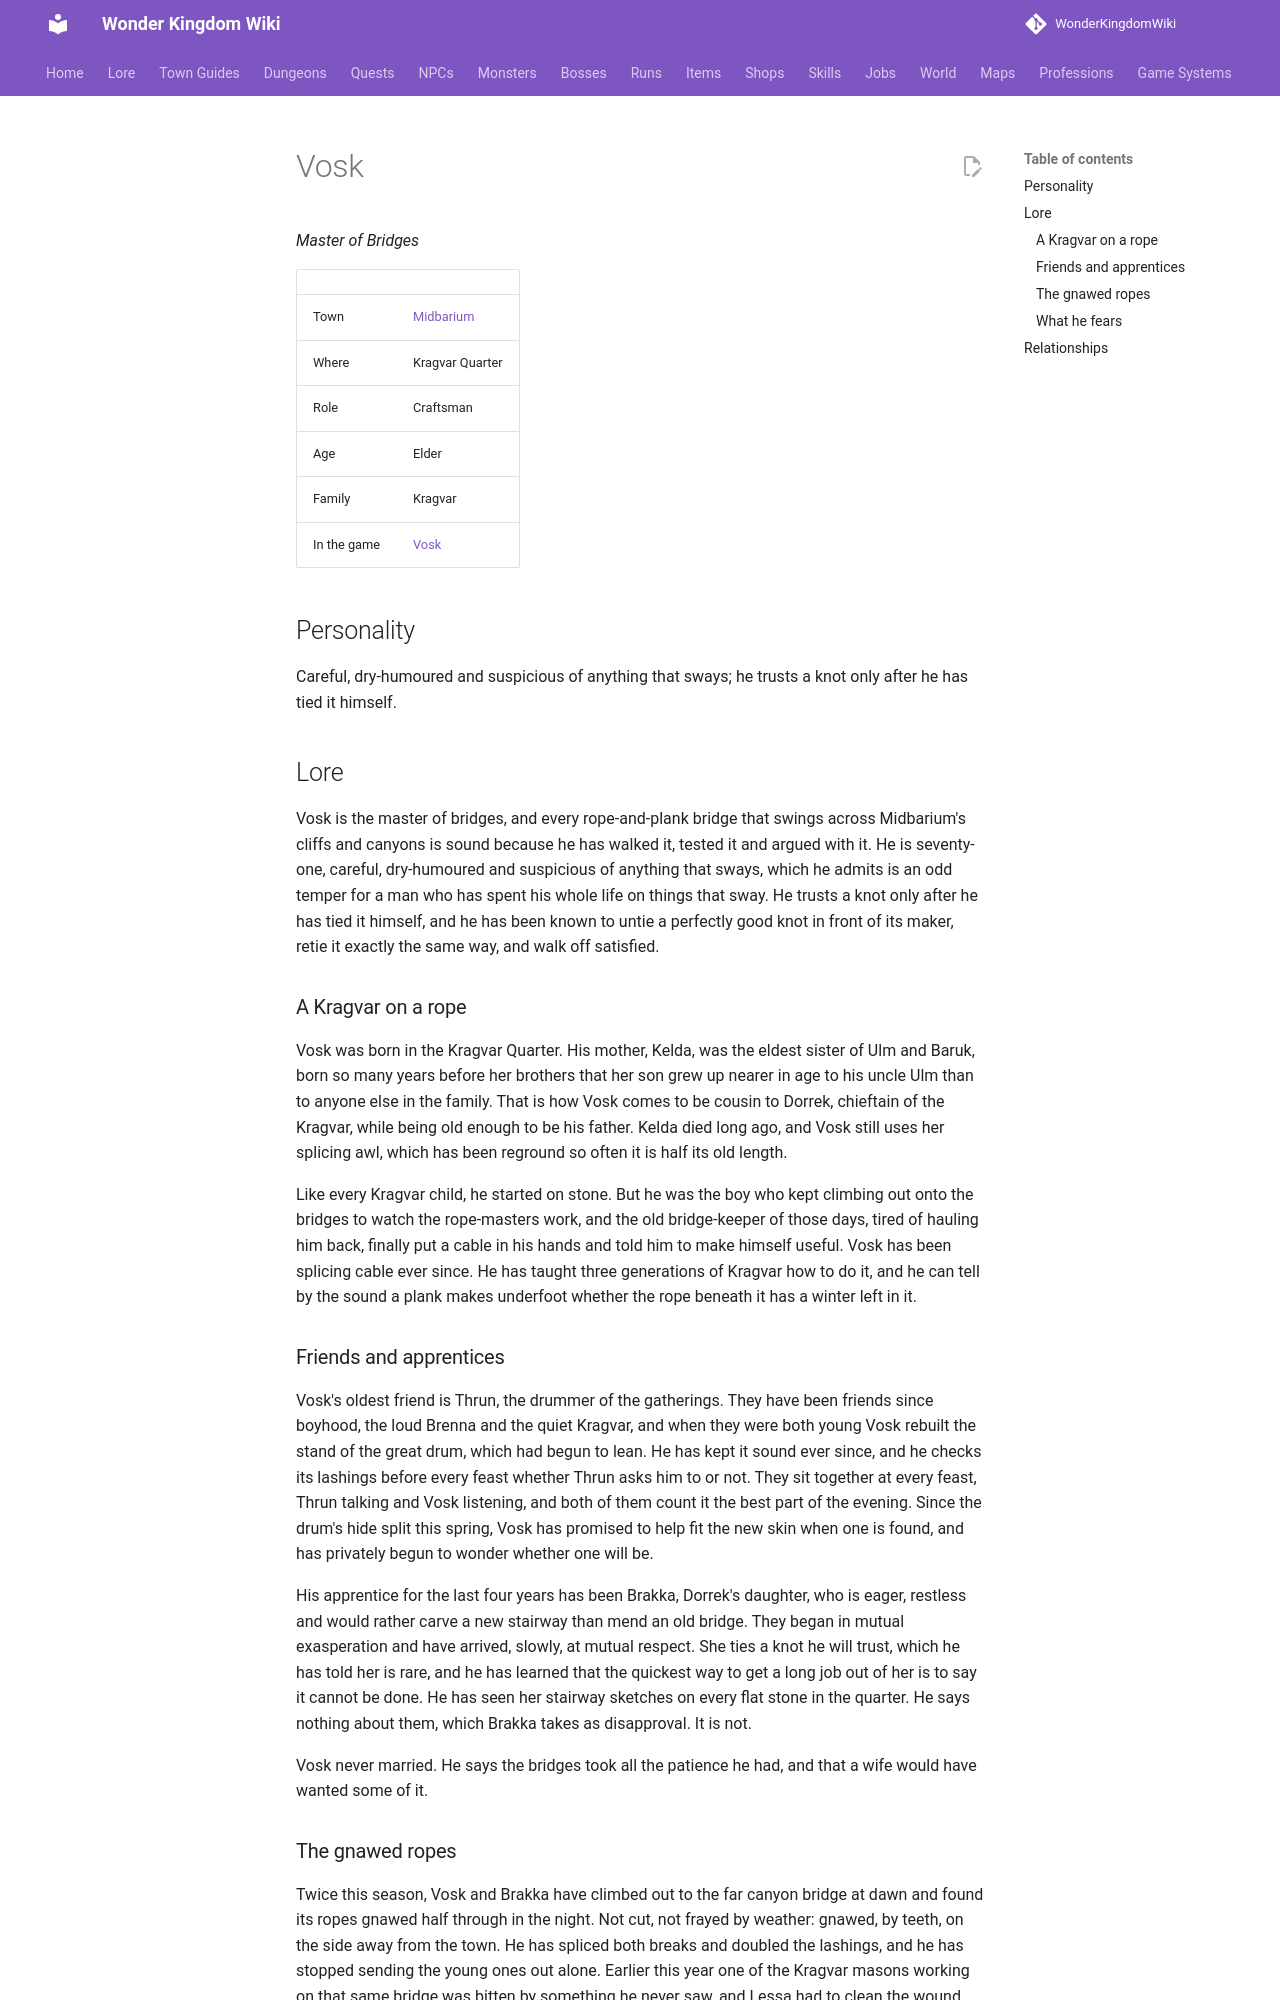

repository: alonohana627/WonderKingdomWiki · page: lore/people/midbarium/vosk_kragvar/index.html · generator: mkdocs

<!-- Generated by tools/people.py from data/people/. Do not edit: changes are overwritten. -->

# Vosk

*Master of Bridges*

|  |  |
|---|---|
| Town | [Midbarium](../../towns/midbarium.md) |
| Where | Kragvar Quarter |
| Role | Craftsman |
| Age | Elder |
| Family | Kragvar |
| In the game | [Vosk](../../../npcs/vosk_kragvar.md) |

## Personality

Careful, dry-humoured and suspicious of anything that sways; he trusts a knot only after he has tied it himself.

## Lore

Vosk is the master of bridges, and every rope-and-plank bridge that swings across Midbarium's cliffs and canyons is sound because he has walked it, tested it and argued with it. He is seventy-one, careful, dry-humoured and suspicious of anything that sways, which he admits is an odd temper for a man who has spent his whole life on things that sway. He trusts a knot only after he has tied it himself, and he has been known to untie a perfectly good knot in front of its maker, retie it exactly the same way, and walk off satisfied.

### A Kragvar on a rope

Vosk was born in the Kragvar Quarter. His mother, Kelda, was the eldest sister of Ulm and Baruk, born so many years before her brothers that her son grew up nearer in age to his uncle Ulm than to anyone else in the family. That is how Vosk comes to be cousin to Dorrek, chieftain of the Kragvar, while being old enough to be his father. Kelda died long ago, and Vosk still uses her splicing awl, which has been reground so often it is half its old length.

Like every Kragvar child, he started on stone. But he was the boy who kept climbing out onto the bridges to watch the rope-masters work, and the old bridge-keeper of those days, tired of hauling him back, finally put a cable in his hands and told him to make himself useful. Vosk has been splicing cable ever since. He has taught three generations of Kragvar how to do it, and he can tell by the sound a plank makes underfoot whether the rope beneath it has a winter left in it.

### Friends and apprentices

Vosk's oldest friend is Thrun, the drummer of the gatherings. They have been friends since boyhood, the loud Brenna and the quiet Kragvar, and when they were both young Vosk rebuilt the stand of the great drum, which had begun to lean. He has kept it sound ever since, and he checks its lashings before every feast whether Thrun asks him to or not. They sit together at every feast, Thrun talking and Vosk listening, and both of them count it the best part of the evening. Since the drum's hide split this spring, Vosk has promised to help fit the new skin when one is found, and has privately begun to wonder whether one will be.

His apprentice for the last four years has been Brakka, Dorrek's daughter, who is eager, restless and would rather carve a new stairway than mend an old bridge. They began in mutual exasperation and have arrived, slowly, at mutual respect. She ties a knot he will trust, which he has told her is rare, and he has learned that the quickest way to get a long job out of her is to say it cannot be done. He has seen her stairway sketches on every flat stone in the quarter. He says nothing about them, which Brakka takes as disapproval. It is not.

Vosk never married. He says the bridges took all the patience he had, and that a wife would have wanted some of it.
